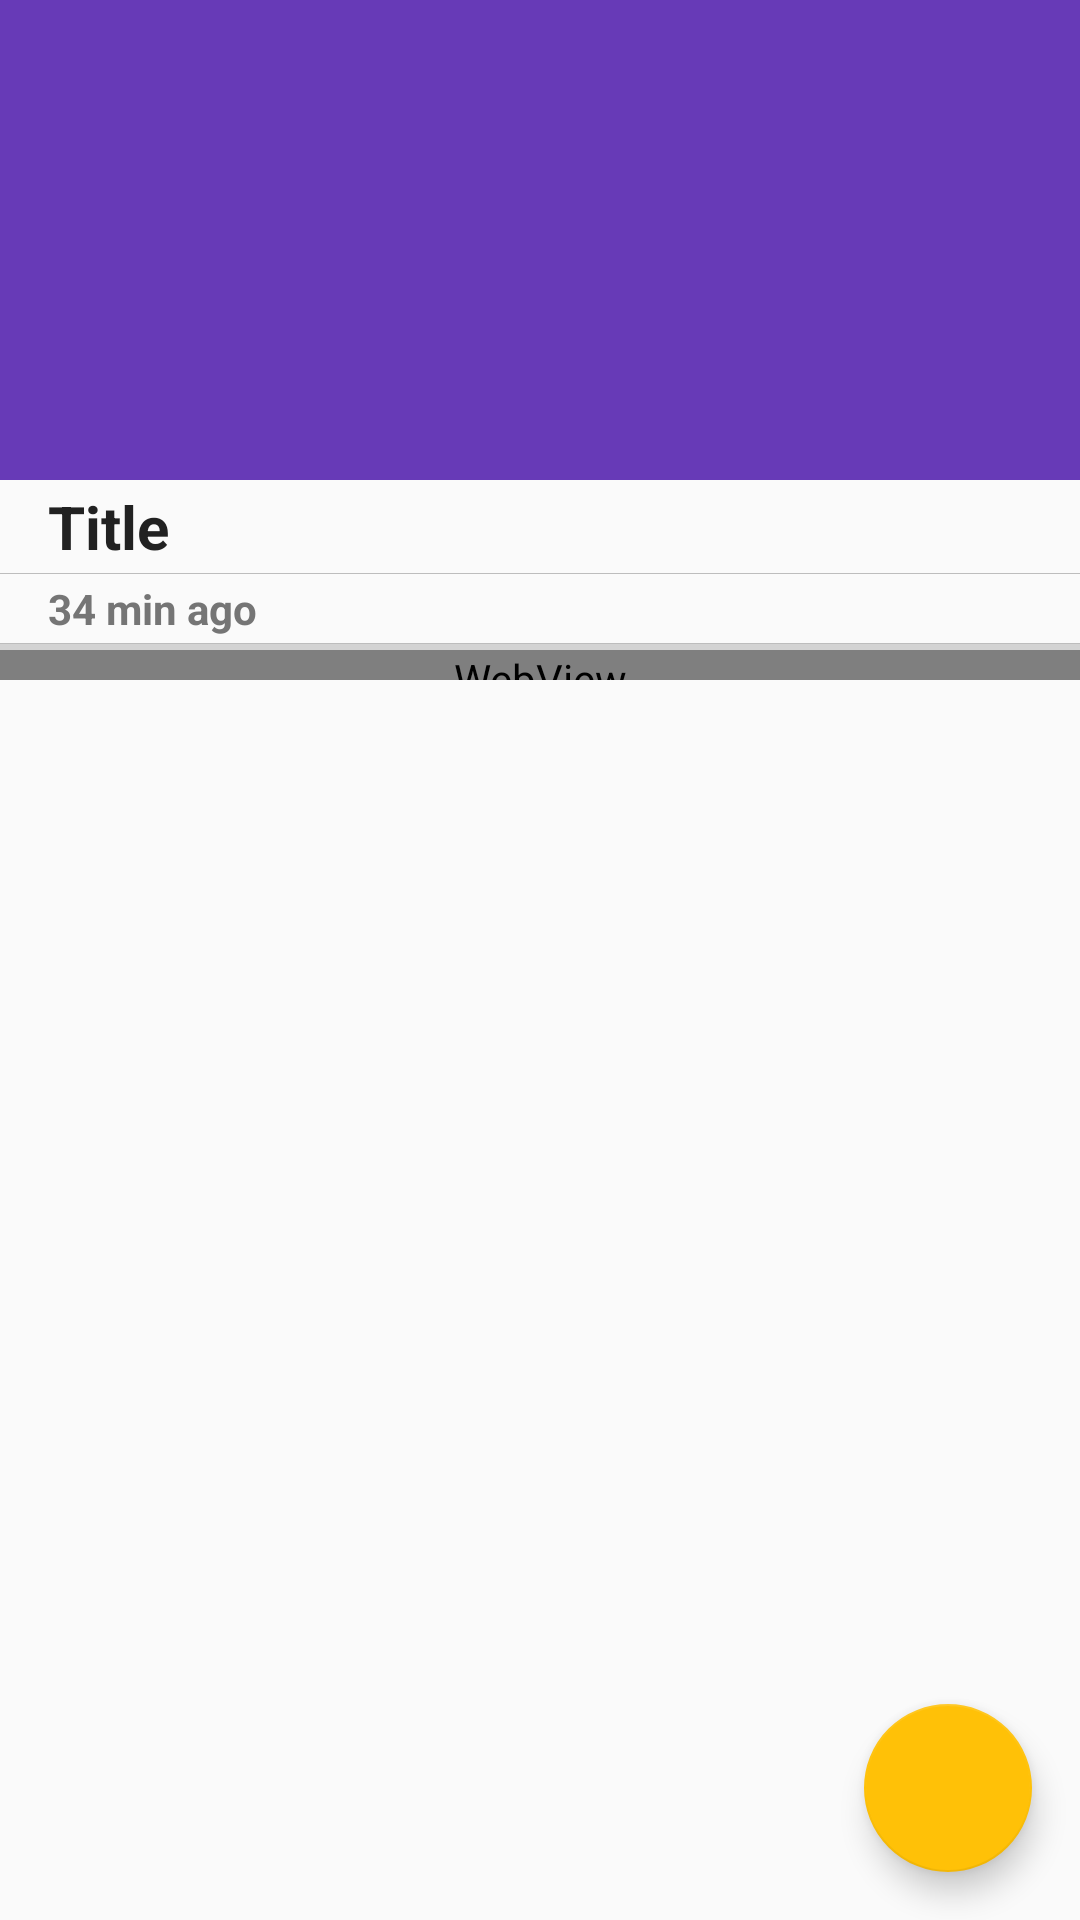

Write the Android layout XML for this screen, with the resource values it uses.
<!-- AndroidManifest.xml: application theme AppTheme -->
<!-- res/layout/activity_details.xml -->
<?xml version="1.0" encoding="utf-8"?>
<android.support.design.widget.CoordinatorLayout xmlns:android="http://schemas.android.com/apk/res/android"
    xmlns:app="http://schemas.android.com/apk/res-auto"
    android:id="@+id/main_content"
    android:layout_width="match_parent"
    android:layout_height="match_parent"
    android:fitsSystemWindows="true">

    <android.support.design.widget.AppBarLayout
        android:id="@+id/htab_appbar"
        android:layout_width="match_parent"
        android:layout_height="wrap_content"
        android:fitsSystemWindows="true"
        android:theme="@style/ThemeOverlay.AppCompat.Dark.ActionBar">

        <android.support.design.widget.CollapsingToolbarLayout
            android:id="@+id/collapsing_toolbar"
            android:layout_width="match_parent"
            android:layout_height="match_parent"
            android:fitsSystemWindows="true"
            app:contentScrim="?attr/colorPrimary"
            app:expandedTitleMarginStart="20dp"
            app:layout_scrollFlags="scroll|exitUntilCollapsed|snap">

            <ImageView
                android:id="@+id/rssdetIcon"
                android:layout_width="match_parent"
                android:layout_height="match_parent"
                android:fitsSystemWindows="true"
                android:minHeight="160dp"
                android:scaleType="centerCrop"
                app:layout_collapseMode="parallax" />

            <android.support.v7.widget.Toolbar
                android:id="@+id/toolbar"
                android:layout_width="match_parent"
                android:layout_height="?attr/actionBarSize"
                app:layout_collapseMode="pin"
                app:popupTheme="@style/ThemeOverlay.AppCompat.Light" />

        </android.support.design.widget.CollapsingToolbarLayout>

    </android.support.design.widget.AppBarLayout>

    <android.support.v4.widget.NestedScrollView
        android:id="@+id/rssdetContentContainer"
        android:layout_width="match_parent"
        android:layout_height="match_parent"
        android:clipToPadding="false"
        android:overScrollMode="never"
        app:layout_behavior="@string/appbar_scrolling_view_behavior"
        app:layout_constraintBottom_toBottomOf="parent"
        app:layout_constraintEnd_toEndOf="parent"
        app:layout_constraintStart_toStartOf="parent"
        app:layout_constraintTop_toTopOf="parent">

        <android.support.constraint.ConstraintLayout
            android:id="@+id/rssdetsCsCont"
            android:layout_width="match_parent"
            android:layout_height="match_parent">

            <TextView
                android:id="@+id/rssdetTitle"
                android:layout_width="0dp"
                android:layout_height="wrap_content"
                android:gravity="start"
                android:paddingBottom="2dp"
                android:paddingEnd="4dp"
                android:paddingStart="@dimen/activity_horizontal_margin"
                android:paddingTop="2dp"
                android:text="Title"
                android:textColor="@color/colorText"
                android:textSize="20sp"
                android:textStyle="bold"
                app:layout_constraintEnd_toEndOf="parent"
                app:layout_constraintStart_toStartOf="parent"
                app:layout_constraintTop_toTopOf="parent" />

            <View
                android:id="@+id/rssdetDivTop"
                android:layout_width="0dp"
                android:layout_height="1px"
                android:background="@color/divider"
                app:layout_constraintEnd_toEndOf="parent"
                app:layout_constraintStart_toStartOf="parent"
                app:layout_constraintTop_toBottomOf="@id/rssdetTitle" />

            <TextView
                android:id="@+id/rssdetPubDate"
                android:layout_width="0dp"
                android:layout_height="wrap_content"
                android:gravity="start"
                android:paddingBottom="2dp"
                android:paddingEnd="4dp"
                android:paddingStart="@dimen/activity_horizontal_margin"
                android:paddingTop="2dp"
                android:text="34 min ago"
                android:textColor="@color/colorTextSecondary"
                android:textSize="14sp"
                android:textStyle="bold"
                app:layout_constraintEnd_toEndOf="parent"
                app:layout_constraintStart_toStartOf="parent"
                app:layout_constraintTop_toBottomOf="@+id/rssdetDivTop" />

            <View
                android:id="@+id/rssdetDivBottom"
                android:layout_width="0dp"
                android:layout_height="1px"
                android:background="@color/divider"
                app:layout_constraintEnd_toEndOf="parent"
                app:layout_constraintStart_toStartOf="parent"
                app:layout_constraintTop_toBottomOf="@id/rssdetPubDate" />

            <ProgressBar
                android:id="@+id/progressBar"
                style="?android:attr/progressBarStyleHorizontal"
                android:layout_width="0dp"
                android:layout_height="2dp"
                app:layout_constraintEnd_toEndOf="parent"
                app:layout_constraintStart_toStartOf="parent"
                app:layout_constraintTop_toBottomOf="@id/rssdetDivBottom" />

            <WebView
                android:id="@+id/rssdetWebView"
                android:layout_width="0dp"
                android:layout_height="10dp"
                app:layout_constraintBottom_toBottomOf="parent"
                app:layout_constraintEnd_toEndOf="parent"
                app:layout_constraintStart_toStartOf="parent"
                app:layout_constraintTop_toBottomOf="@id/progressBar" />
        </android.support.constraint.ConstraintLayout>
    </android.support.v4.widget.NestedScrollView>


    <android.support.design.widget.FloatingActionButton
        android:id="@+id/rssdetFab"
        android:layout_width="wrap_content"
        android:layout_height="wrap_content"
        android:layout_gravity="bottom|right"
        android:layout_margin="16dp"
        android:scaleType="center"
        app:fabSize="normal"
        app:layout_anchor="@id/rssdetContentContainer"
        app:layout_anchorGravity="bottom|right|end" />

</android.support.design.widget.CoordinatorLayout>
<!-- resources referenced by this layout -->
<resources>
  <color name="colorText">@color/primary_text</color>
  <color name="colorTextSecondary">@color/secondary_text</color>
  <color name="divider">#BDBDBD</color>
  <dimen name="activity_horizontal_margin">16dp</dimen>
  <style name="AppTheme" parent="Theme.AppCompat.Light.NoActionBar">
          <item name="colorPrimary">@color/colorPrimary</item>
          <item name="colorPrimaryDark">@color/colorPrimaryDark</item>
          <item name="colorAccent">@color/colorAccent</item>
          <item name="windowActionBar">false</item>
          <item name="windowActionBarOverlay">true</item>
          <item name="windowNoTitle">true</item>
          <item name="android:windowBackground">@color/colorBackground</item>
      </style>
  <color name="primary_text">#212121</color>
  <color name="secondary_text">#757575</color>
  <color name="colorPrimary">@color/primary</color>
  <color name="colorPrimaryDark">@color/primary_dark</color>
  <color name="colorAccent">@color/accent</color>
  <color name="colorBackground">#fafafa</color>
  <color name="primary">#673AB7</color>
  <color name="primary_dark">#512DA8</color>
  <color name="accent">#FFC107</color>
</resources>
